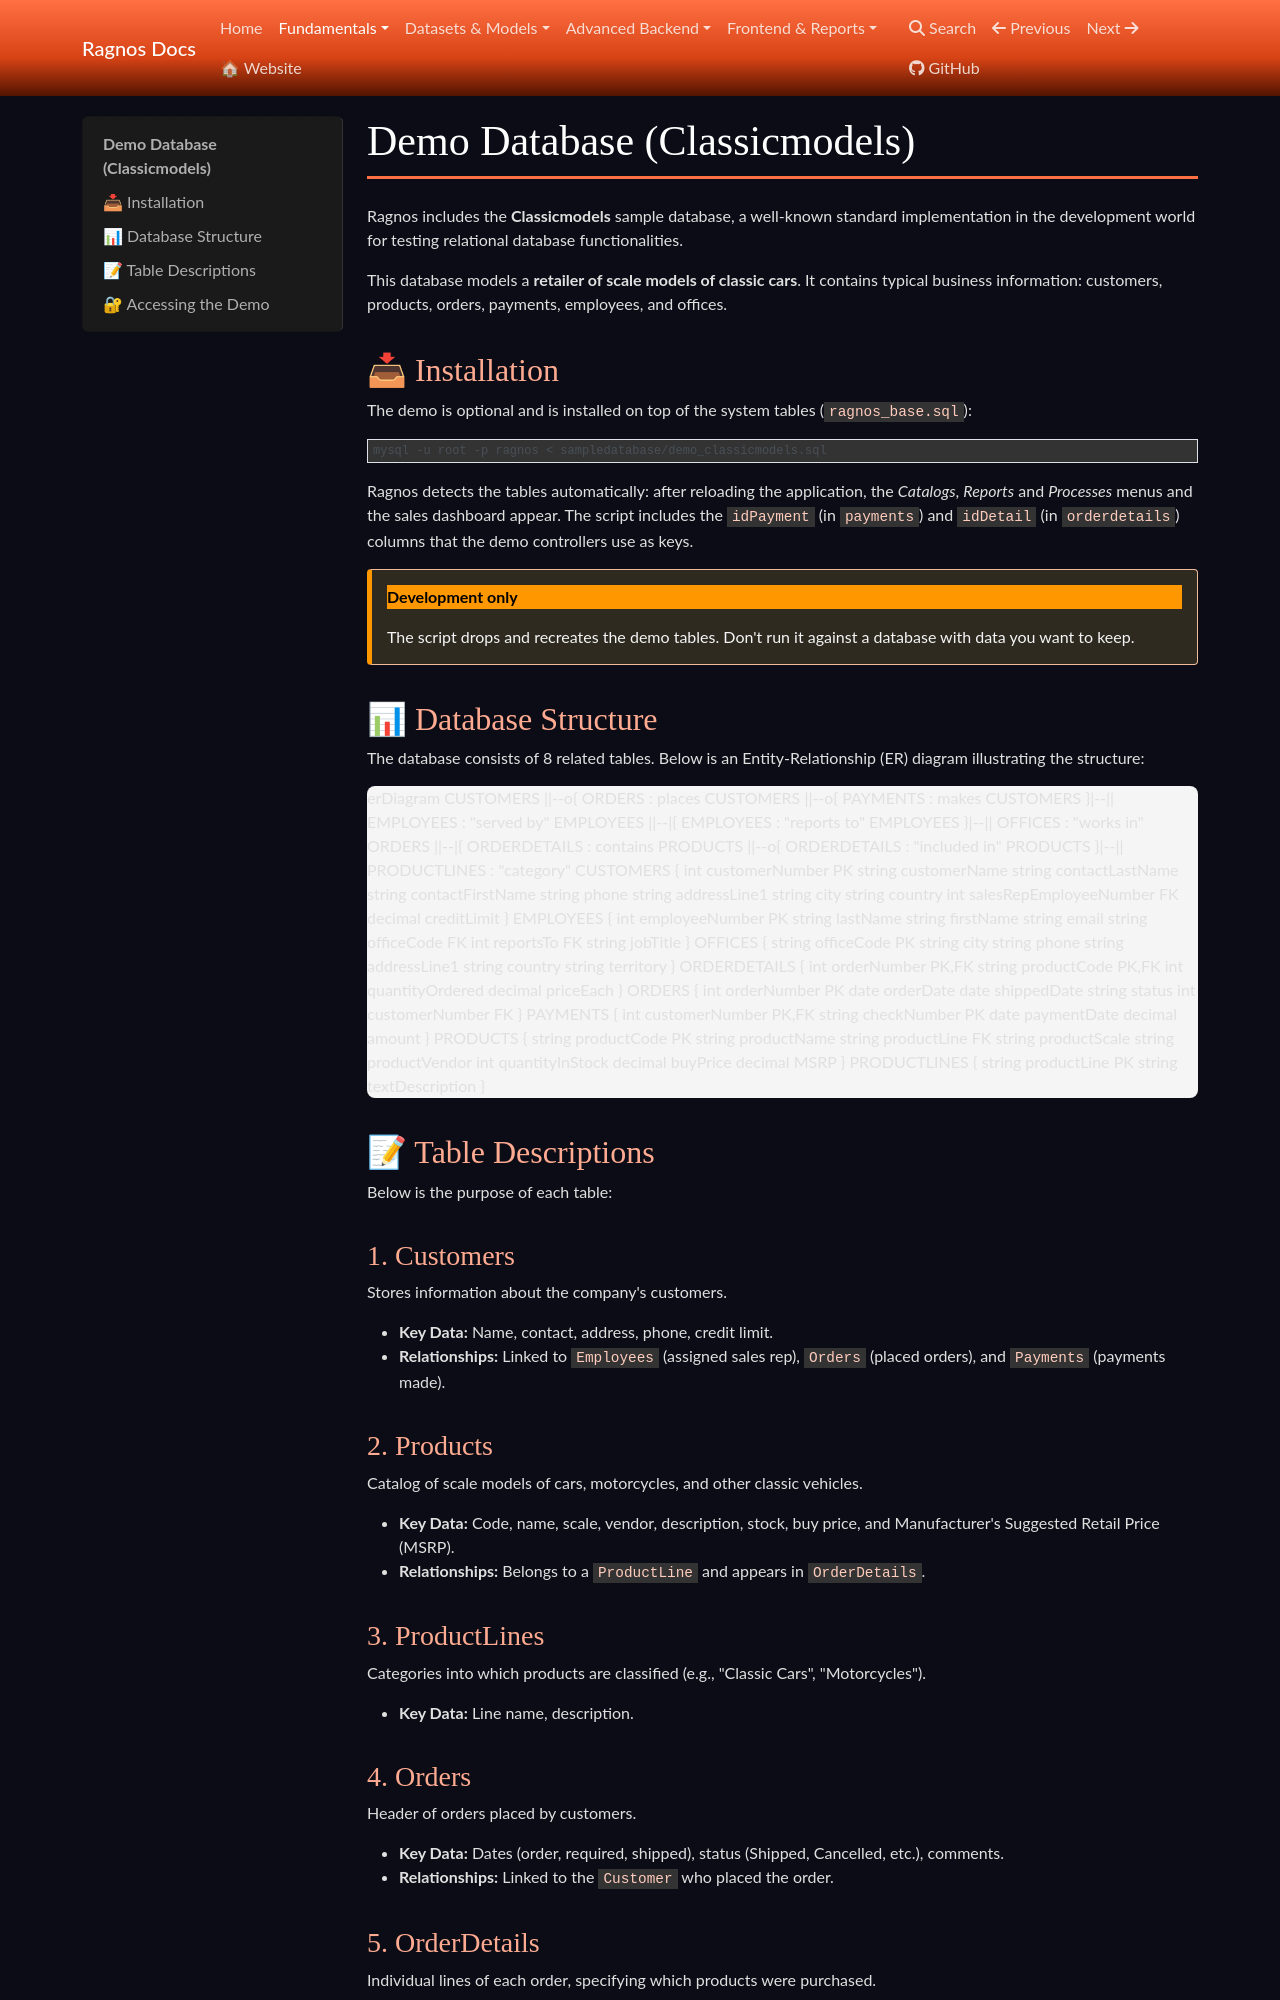

repository: cgarciagl/Ragnos · page: docs/en/fundamentos/demo_database/index.html · generator: mkdocs

# Demo Database (Classicmodels)

Ragnos includes the **Classicmodels** sample database, a well-known standard implementation in the development world for testing relational database functionalities.

This database models a **retailer of scale models of classic cars**. It contains typical business information: customers, products, orders, payments, employees, and offices.

## 📥 Installation

The demo is optional and is installed on top of the system tables (`ragnos_base.sql`):

```bash
mysql -u root -p ragnos < sampledatabase/demo_classicmodels.sql
```

Ragnos detects the tables automatically: after reloading the application, the *Catalogs*, *Reports* and *Processes* menus and the sales dashboard appear. The script includes the `idPayment` (in `payments`) and `idDetail` (in `orderdetails`) columns that the demo controllers use as keys.

!!! warning "Development only"

    The script drops and recreates the demo tables. Don't run it against a database with data you want to keep.

## 📊 Database Structure

The database consists of 8 related tables. Below is an Entity-Relationship (ER) diagram illustrating the structure:

```mermaid
erDiagram
    CUSTOMERS ||--o{ ORDERS : places
    CUSTOMERS ||--o{ PAYMENTS : makes
    CUSTOMERS }|--|| EMPLOYEES : "served by"
    EMPLOYEES ||--|{ EMPLOYEES : "reports to"
    EMPLOYEES }|--|| OFFICES : "works in"
    ORDERS ||--|{ ORDERDETAILS : contains
    PRODUCTS ||--o{ ORDERDETAILS : "included in"
    PRODUCTS }|--|| PRODUCTLINES : "category"

    CUSTOMERS {
        int customerNumber PK
        string customerName
        string contactLastName
        string contactFirstName
        string phone
        string addressLine1
        string city
        string country
        int salesRepEmployeeNumber FK
        decimal creditLimit
    }

    EMPLOYEES {
        int employeeNumber PK
        string lastName
        string firstName
        string email
        string officeCode FK
        int reportsTo FK
        string jobTitle
    }

    OFFICES {
        string officeCode PK
        string city
        string phone
        string addressLine1
        string country
        string territory
    }

    ORDERDETAILS {
        int orderNumber PK,FK
        string productCode PK,FK
        int quantityOrdered
        decimal priceEach
    }

    ORDERS {
        int orderNumber PK
        date orderDate
        date shippedDate
        string status
        int customerNumber FK
    }

    PAYMENTS {
        int customerNumber PK,FK
        string checkNumber PK
        date paymentDate
        decimal amount
    }

    PRODUCTS {
        string productCode PK
        string productName
        string productLine FK
        string productScale
        string productVendor
        int quantityInStock
        decimal buyPrice
        decimal MSRP
    }

    PRODUCTLINES {
        string productLine PK
        string textDescription
    }
```

## 📝 Table Descriptions

Below is the purpose of each table:

### 1. Customers

Stores information about the company's customers.

- **Key Data:** Name, contact, address, phone, credit limit.
- **Relationships:** Linked to `Employees` (assigned sales rep), `Orders` (placed orders), and `Payments` (payments made).
